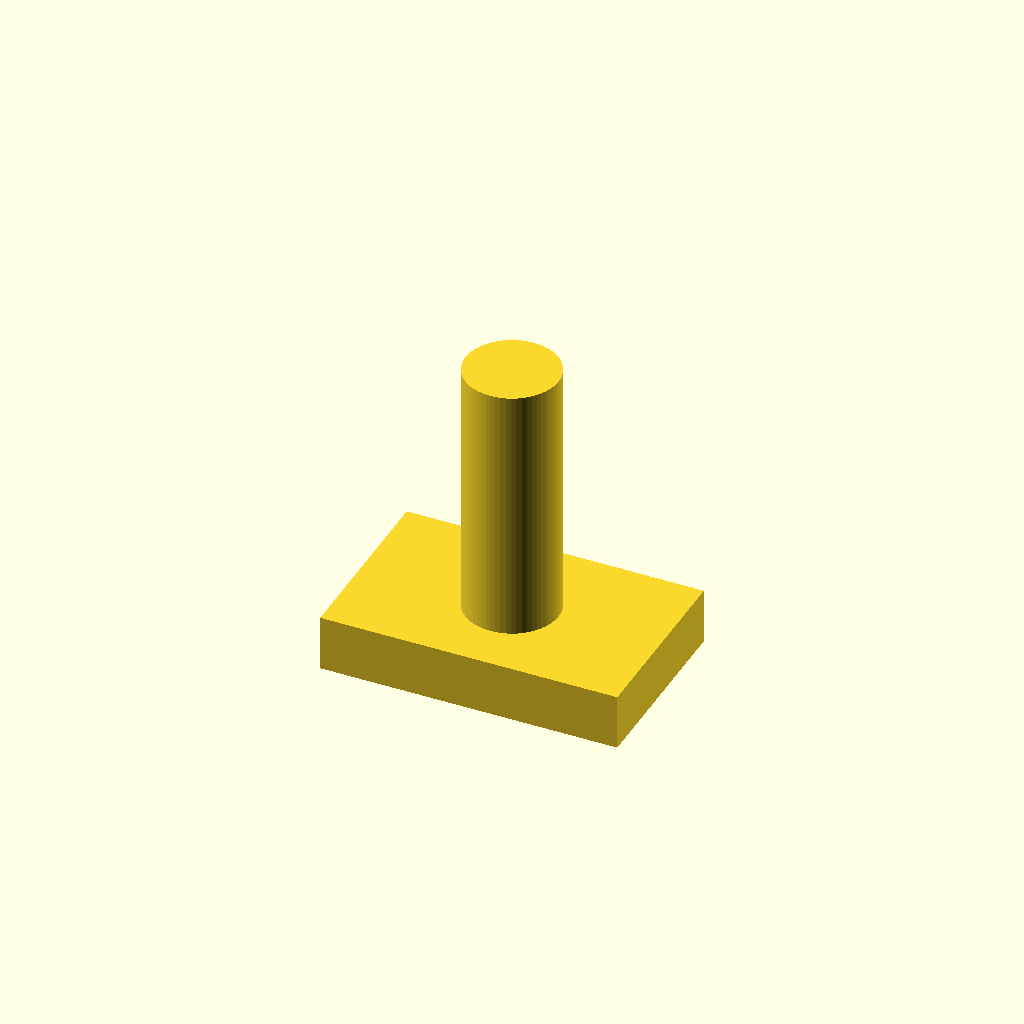
Cell 1 — every parameter at its default value.
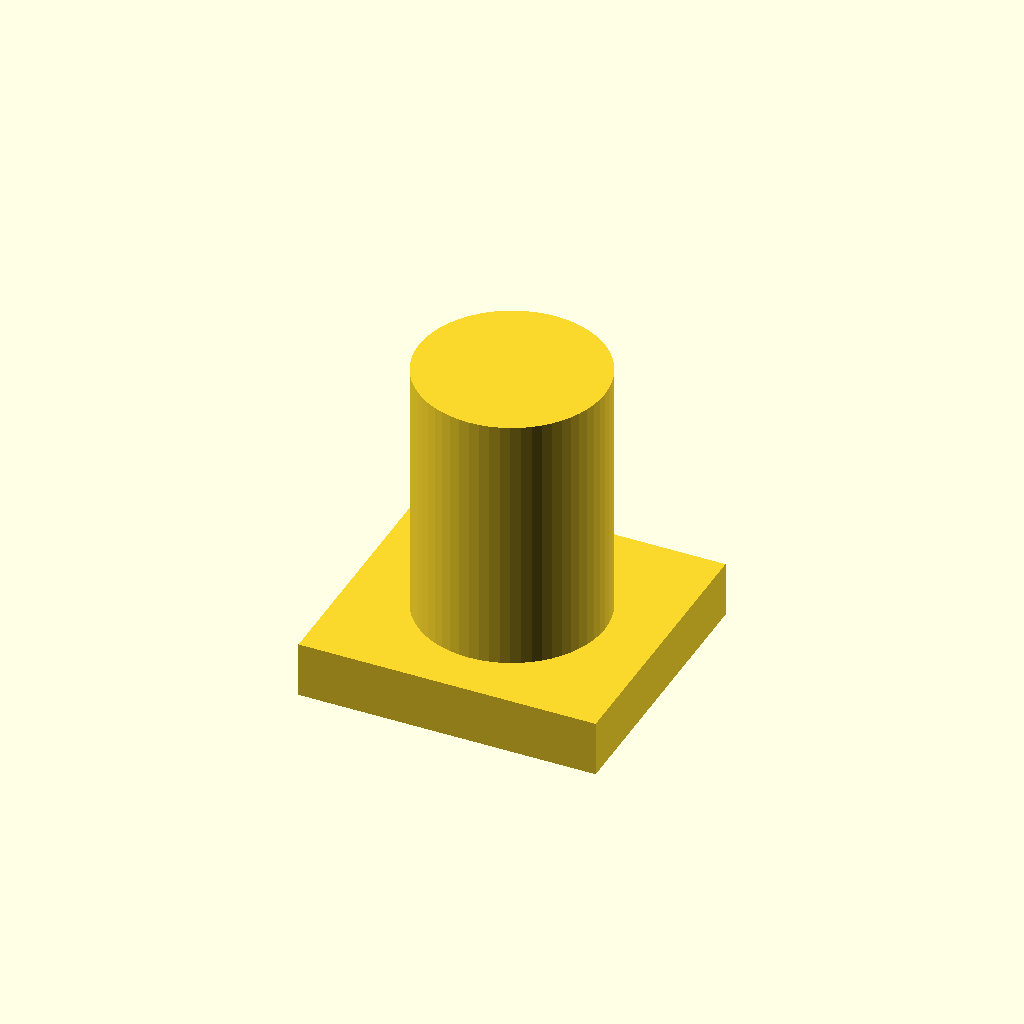
Cell 2: the same model with shaft_d = 10.
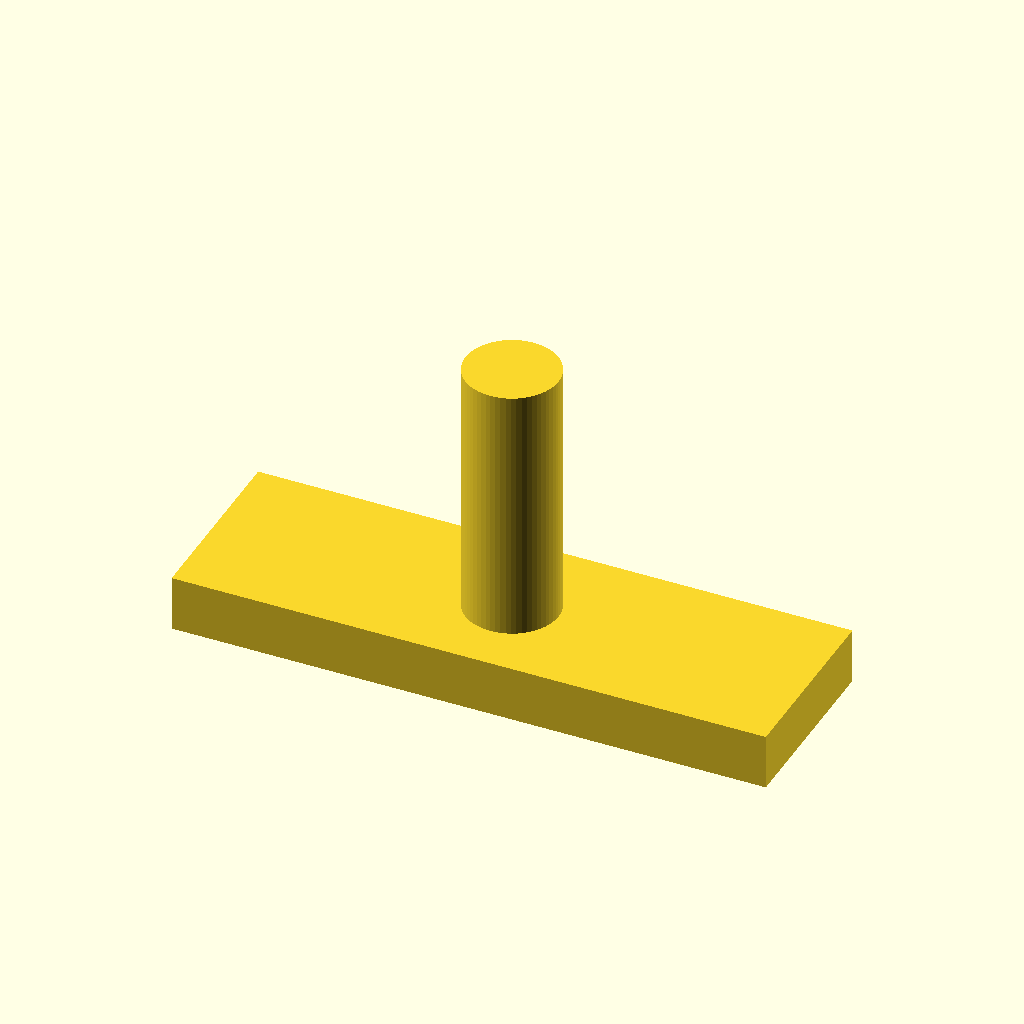
Cell 3: head_l = 32 (everything else at default).
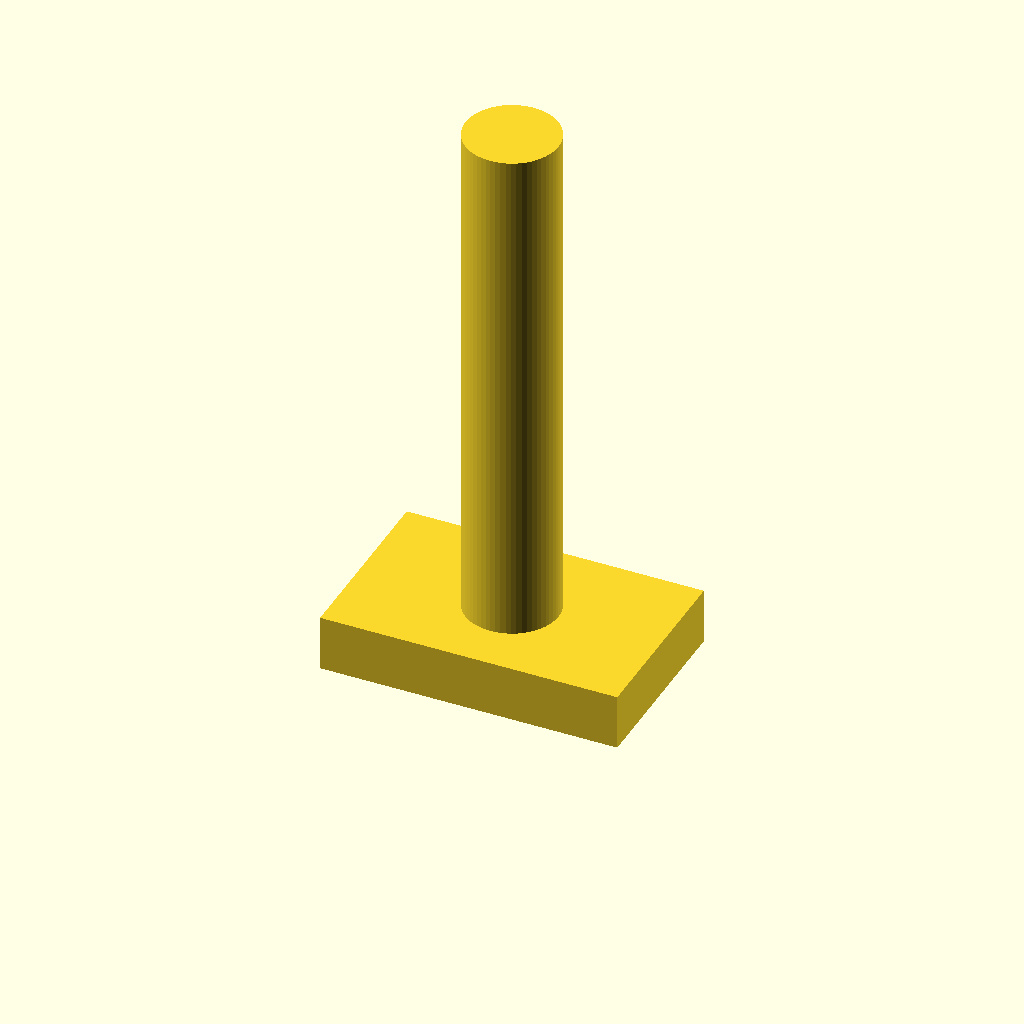
Cell 4: the same model with shaft_l = 28.
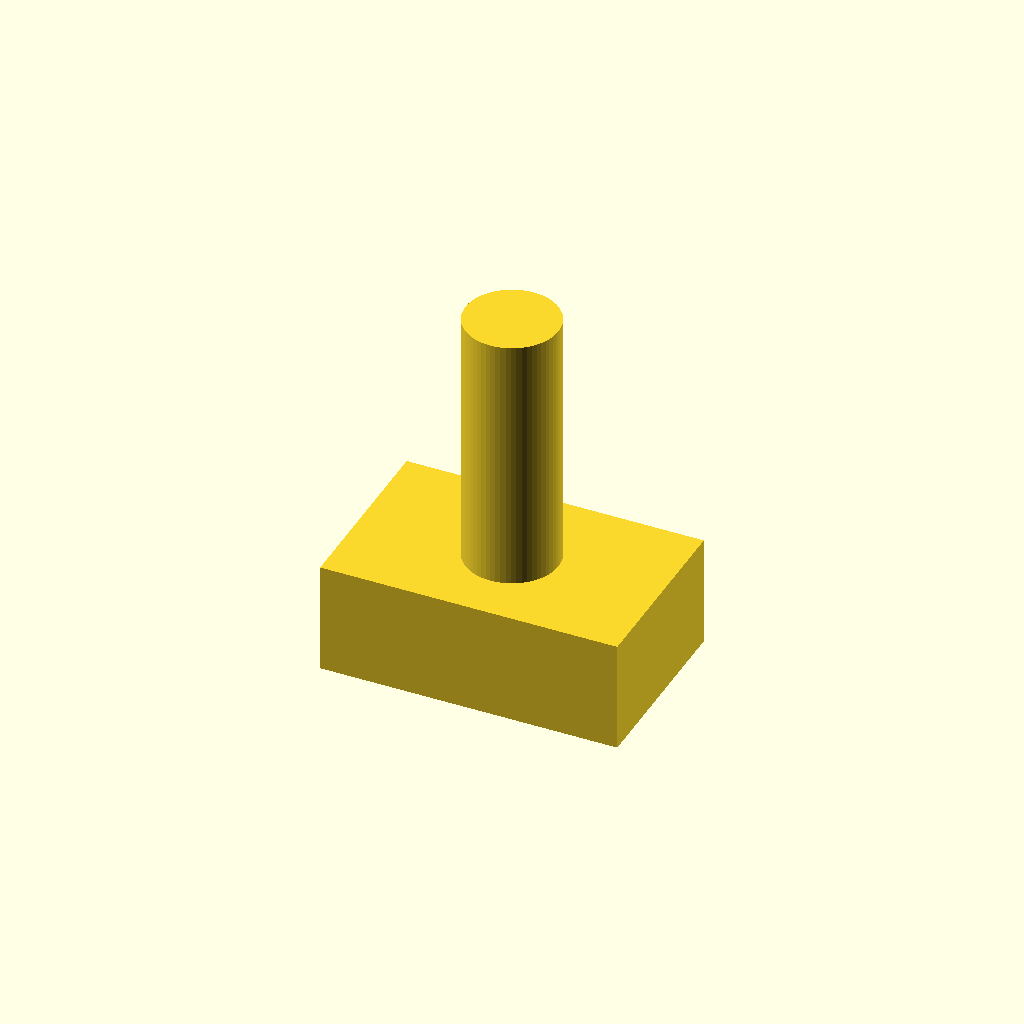
Cell 5 — head_h set to 6, the other parameters unchanged.
One fixed orthographic camera (rotation 55°, 0°, 25°; colour scheme Cornfield) for every cell.
The OpenSCAD source (optional_data/data/parts/part_0909.scad):
// T-head slot bolt.
$fn = 60;
eps = 0.02;
shaft_d = 5;
head_l = 16;
shaft_l = 14;
head_w = shaft_d + 5;
head_h = 3;
union() {
    translate([-head_l/2,-head_w/2,0]) cube([head_l,head_w,head_h]);
    translate([0,0,head_h]) cylinder(d=shaft_d,h=shaft_l);
}
Customizer parameters (derived from the source; name, type, default, range or options):
eps: number, default 0.02
shaft_d: number, default 5
head_l: number, default 16
shaft_l: number, default 14
head_h: number, default 3
